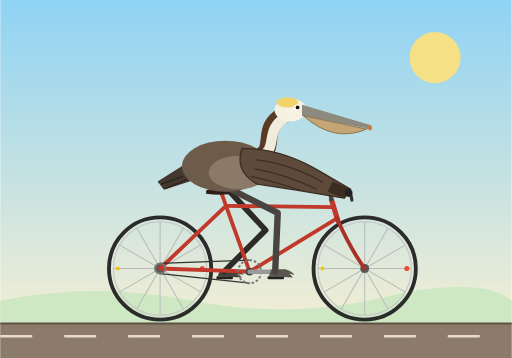
t = 0.00 s
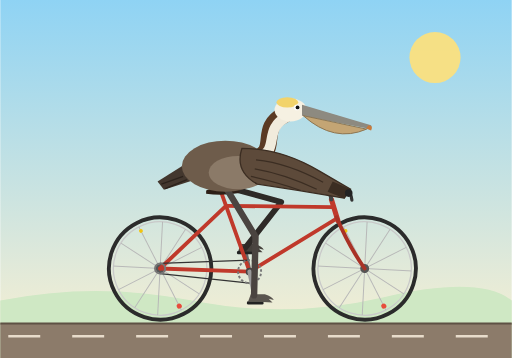
t = 0.35 s
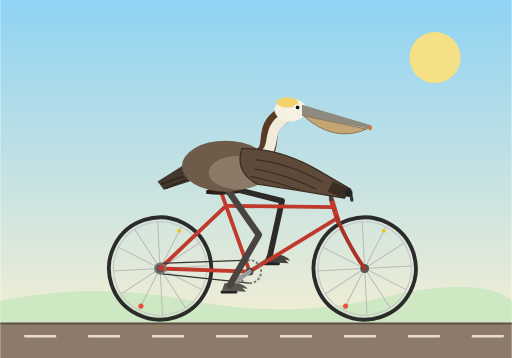
t = 0.65 s
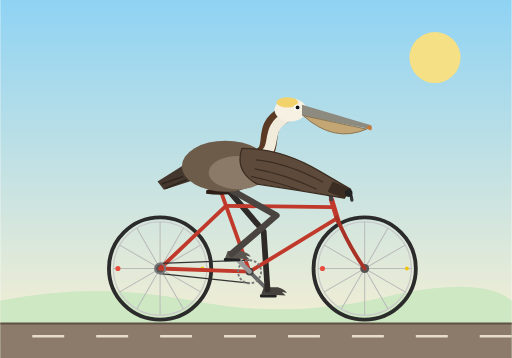
t = 1.00 s
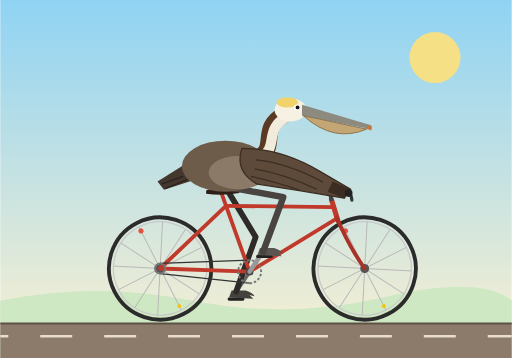
t = 1.35 s
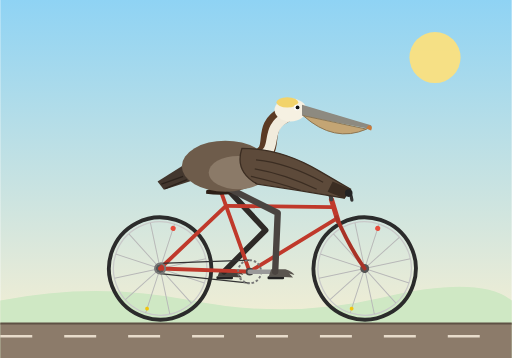
t = 1.60 s

The animated SVG that drew these frames (rendered in a browser with its animation timeline set to each time). Animation: 9 SMIL elements (animate=3,animateTransform=6); one cycle of 2.00 s, repeats indefinitely.

<svg xmlns="http://www.w3.org/2000/svg" viewBox="0 0 800 560" width="800" height="560">
  <defs>
    <linearGradient id="sky" x1="0" y1="0" x2="0" y2="1">
      <stop offset="0" stop-color="#8fd3f4"/>
      <stop offset="1" stop-color="#fdf1d0"/>
    </linearGradient>
    <g id="spokes" stroke="#b8b8b8" stroke-width="1.5">
      <line x1="-73" y1="0" x2="73" y2="0"/>
      <line x1="-73" y1="0" x2="73" y2="0" transform="rotate(30)"/>
      <line x1="-73" y1="0" x2="73" y2="0" transform="rotate(60)"/>
      <line x1="-73" y1="0" x2="73" y2="0" transform="rotate(90)"/>
      <line x1="-73" y1="0" x2="73" y2="0" transform="rotate(120)"/>
      <line x1="-73" y1="0" x2="73" y2="0" transform="rotate(150)"/>
      <circle cx="66" cy="0" r="4" fill="#e74c3c" stroke="none"/>
      <circle cx="-66" cy="0" r="3" fill="#f1c40f" stroke="none"/>
    </g>
  </defs>

  <rect width="800" height="560" fill="url(#sky)"/>
  <circle cx="680" cy="90" r="40" fill="#ffe27a" opacity="0.9"/>
  <path d="M0 470 Q150 440 300 470 T600 465 T800 470 L800 560 L0 560Z" fill="#cfe8c4"/>
  <rect x="0" y="506" width="800" height="54" fill="#8c7b6a"/>
  <line x1="0" y1="506" x2="800" y2="506" stroke="#5e5144" stroke-width="3"/>
  <line x1="0" y1="526" x2="800" y2="526" stroke="#e8dccb" stroke-width="4" stroke-dasharray="50 50">
    <animate attributeName="stroke-dashoffset" from="0" to="100" dur="0.4s" repeatCount="indefinite"/>
  </line>

  <!-- Rear wheel -->
  <g>
    <animateTransform attributeName="transform" type="rotate" from="0 250 420" to="360 250 420" dur="2s" repeatCount="indefinite"/>
    <circle cx="250" cy="420" r="80" fill="none" stroke="#2b2b2b" stroke-width="6"/>
    <circle cx="250" cy="420" r="73" fill="none" stroke="#c9c9c9" stroke-width="2"/>
    <use href="#spokes" x="250" y="420"/>
    <circle cx="250" cy="420" r="7" fill="#555"/>
  </g>
  <!-- Front wheel -->
  <g>
    <animateTransform attributeName="transform" type="rotate" from="0 570 420" to="360 570 420" dur="2s" repeatCount="indefinite"/>
    <circle cx="570" cy="420" r="80" fill="none" stroke="#2b2b2b" stroke-width="6"/>
    <circle cx="570" cy="420" r="73" fill="none" stroke="#c9c9c9" stroke-width="2"/>
    <use href="#spokes" x="570" y="420"/>
    <circle cx="570" cy="420" r="7" fill="#555"/>
  </g>

  <!-- Far crank, pedal, foot -->
  <g>
    <animateTransform attributeName="transform" type="rotate" from="180 390 425" to="540 390 425" dur="1.6s" repeatCount="indefinite"/>
    <line x1="390" y1="425" x2="430" y2="425" stroke="#666" stroke-width="6" stroke-linecap="round"/>
    <g>
      <animateTransform attributeName="transform" type="rotate" from="-180 430 425" to="-540 430 425" dur="1.6s" repeatCount="indefinite"/>
      <rect x="418" y="432" width="26" height="5" rx="2" fill="#222"/>
      <path d="M424 421 L446 421 Q458 425 460 430 L452 428 L458 434 L420 432 Z" fill="#45413c"/>
    </g>
  </g>

  <!-- Far leg -->
  <path fill="none" stroke="#2e2a27" stroke-width="9" stroke-linecap="round" stroke-linejoin="round"
        d="M352 292 L415 360 L350 425">
    <animate attributeName="d" dur="1.6s" repeatCount="indefinite" values="M352 292 L415 360 L350 425;M352 292 L432 337 L362 397;M352 292 L442 309 L390 385;M352 292 L443 308 L418 397;M352 292 L434 333 L430 425;M352 292 L412 362 L418 453;M352 292 L395 373 L390 465;M352 292 L401 370 L362 453;M352 292 L415 360 L350 425"/>
  </path>

  <!-- Frame -->
  <g fill="none" stroke="#c0392b" stroke-width="6" stroke-linecap="round" stroke-linejoin="round">
    <path d="M250 420 L390 425"/>
    <path d="M390 425 L346 302"/>
    <path d="M250 420 L353 322"/>
    <path d="M353 322 L520 324"/>
    <path d="M390 425 L526 342"/>
    <path d="M518 312 L528 345" stroke-width="8"/>
    <path d="M526 340 Q545 385 570 420" stroke="#a93226"/>
    <path d="M518 312 L514 296" stroke="#444"/>
    <path d="M504 297 L522 295 Q548 291 550 313" stroke="#333" stroke-width="5"/>
  </g>
  <path d="M322 298 Q342 289 374 296 L374 302 Q346 307 322 303 Z" fill="#2d1f17"/>

  <!-- Chain and rear cog -->
  <g stroke="#333" stroke-width="2" fill="none">
    <line x1="390" y1="407" x2="250" y2="412"/>
    <line x1="390" y1="443" x2="250" y2="428"/>
    <circle cx="250" cy="420" r="8" stroke="#777" stroke-width="3"/>
  </g>
  <circle cx="390" cy="425" r="6" fill="#444"/>

  <!-- Near crank, chainring, pedal, foot -->
  <g>
    <animateTransform attributeName="transform" type="rotate" from="0 390 425" to="360 390 425" dur="1.6s" repeatCount="indefinite"/>
    <circle cx="390" cy="425" r="18" fill="none" stroke="#777" stroke-width="3" stroke-dasharray="4 3"/>
    <line x1="390" y1="425" x2="430" y2="425" stroke="#999" stroke-width="7" stroke-linecap="round"/>
    <g>
      <animateTransform attributeName="transform" type="rotate" from="0 430 425" to="-360 430 425" dur="1.6s" repeatCount="indefinite"/>
      <rect x="418" y="432" width="26" height="5" rx="2" fill="#222"/>
      <path d="M424 421 L446 421 Q458 425 460 430 L452 428 L458 434 L420 432 Z" fill="#5a554f"/>
    </g>
  </g>

  <!-- Near leg -->
  <path fill="none" stroke="#4a4440" stroke-width="10" stroke-linecap="round" stroke-linejoin="round"
        d="M352 292 L434 333 L430 425">
    <animate attributeName="d" dur="1.6s" repeatCount="indefinite" values="M352 292 L434 333 L430 425;M352 292 L412 362 L418 453;M352 292 L395 373 L390 465;M352 292 L401 370 L362 453;M352 292 L415 360 L350 425;M352 292 L432 337 L362 397;M352 292 L442 309 L390 385;M352 292 L443 308 L418 397;M352 292 L434 333 L430 425"/>
  </path>

  <!-- Pelican -->
  <path d="M292 255 L246 284 L256 297 L302 282 Z" fill="#43372e"/>
  <path d="M252 288 L286 276 M258 295 L292 281" stroke="#2c231c" stroke-width="2"/>
  <ellipse cx="352" cy="260" rx="68" ry="40" fill="#6e5c4b"/>
  <ellipse cx="372" cy="270" rx="46" ry="26" fill="#8b7a68"/>

  <path d="M398 248 C438 238 402 200 444 180" fill="none" stroke="#5b3a24" stroke-width="26" stroke-linecap="round"/>
  <path d="M402 246 C440 236 408 202 450 182" fill="none" stroke="#f1ebdc" stroke-width="16" stroke-linecap="round"/>

  <ellipse cx="454" cy="172" rx="25" ry="18" fill="#f6f1e2"/>
  <ellipse cx="449" cy="160" rx="17" ry="8" fill="#f2d36b"/>
  <path d="M472 164 L580 196 Q583 201 575 201 L472 181 Z" fill="#8d8a80"/>
  <path d="M576 196 Q584 197 580 204 L572 201 Z" fill="#c8793a"/>
  <path d="M474 181 Q522 224 573 202 L474 181 Z" fill="#c4a574" stroke="#8a7350" stroke-width="1.5"/>
  <circle cx="464" cy="168" r="4.5" fill="#fff"/>
  <circle cx="465" cy="168" r="3" fill="#111"/>

  <path d="M378 232 Q440 232 500 268 L548 296 L538 310 Q470 298 402 288 Q366 268 378 232 Z" fill="#5d4a3a" stroke="#3b2d22" stroke-width="2"/>
  <path d="M400 250 Q450 255 505 285 M398 264 Q445 272 495 296 M392 276 Q430 284 470 298" fill="none" stroke="#3b2d22" stroke-width="2"/>
  <path d="M520 284 L548 296 L538 310 L512 300 Z" fill="#3b2d22"/>
  <circle cx="545" cy="302" r="6" fill="#222"/>
</svg>
